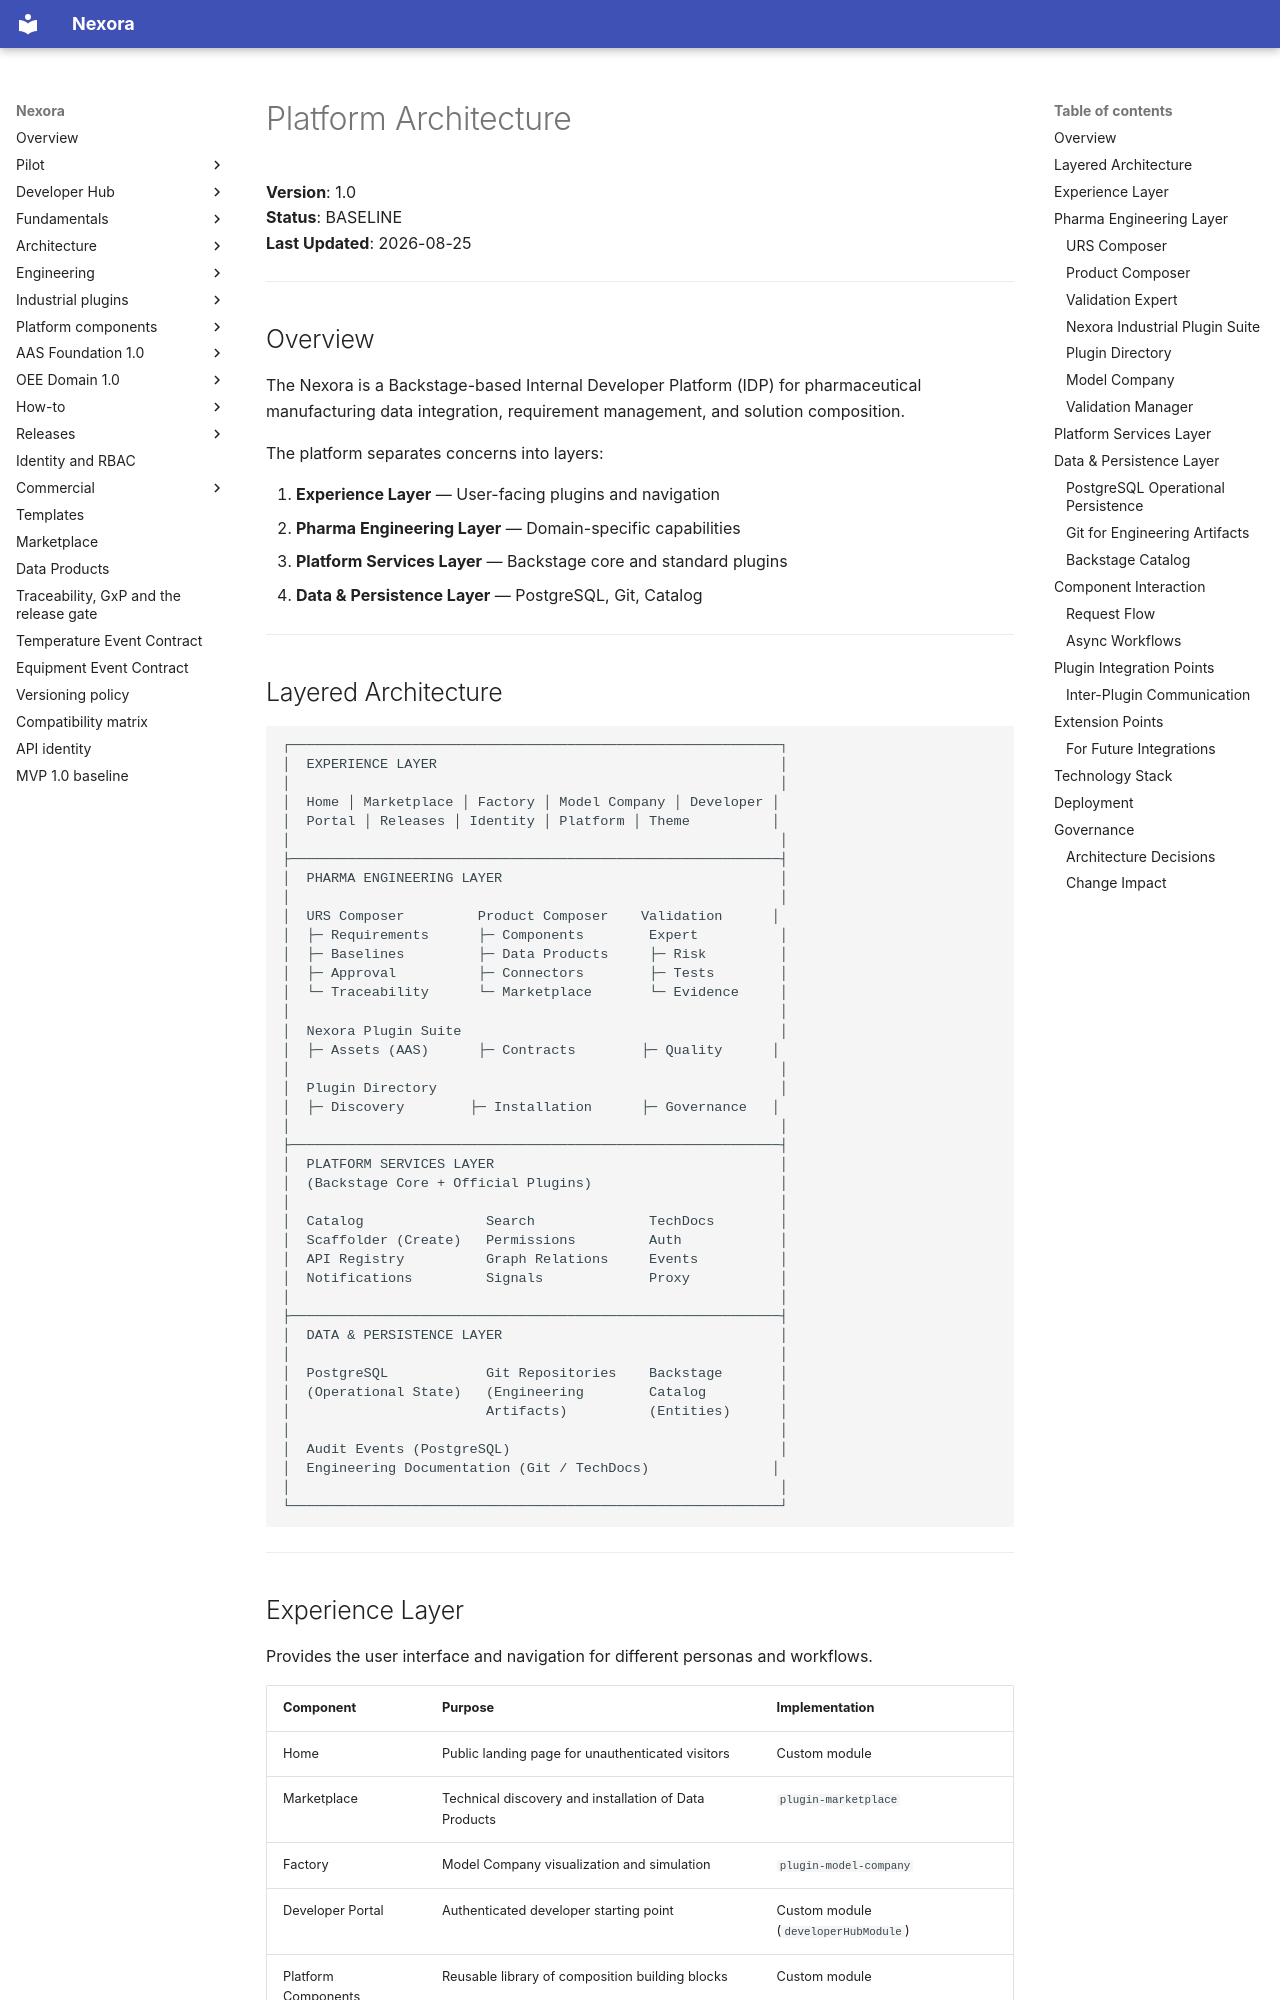

repository: pharma-data-factory/data-product-platform · page: architecture/platform-architecture/index.html · generator: mkdocs

# Platform Architecture

**Version**: 1.0  
**Status**: BASELINE  
**Last Updated**: 2026-08-25

---

## Overview

The Nexora is a Backstage-based Internal Developer Platform (IDP) for pharmaceutical manufacturing data integration, requirement management, and solution composition.

The platform separates concerns into layers:

1. **Experience Layer** — User-facing plugins and navigation
2. **Pharma Engineering Layer** — Domain-specific capabilities
3. **Platform Services Layer** — Backstage core and standard plugins
4. **Data & Persistence Layer** — PostgreSQL, Git, Catalog

---
